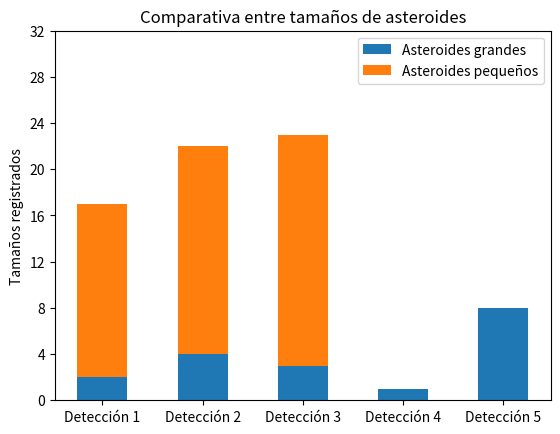

The script that saved this image:
# =========================================================
# Practicando las graficas en formato de Barras Combinadas.

import matplotlib.pyplot as plt

asteroides_pequenos = (2, 4, 3, 1, 8)
asteroides_grandes = (15, 18, 20, 0, 0)

separacion = [0, 1, 2, 3, 4]
grueso = 0.5

plt.title("Comparativa entre tamaños de asteroides")
plt.xticks(separacion,("Detección 1", "Detección 2", "Detección 3",
                       "Detección 4", "Detección 5"))
bar_1 = plt.bar(separacion, asteroides_pequenos, grueso)
bar_2 = plt.bar(separacion, asteroides_grandes, grueso,
                bottom = asteroides_pequenos)

plt.ylabel("Tamaños registrados")
plt.yticks([0, 4, 8, 12, 16, 20, 24, 28, 32])
plt.legend((bar_1[0],bar_2[0]),
           ("Asteroides grandes", "Asteroides pequeños"))
plt.show()

# =========================================================
